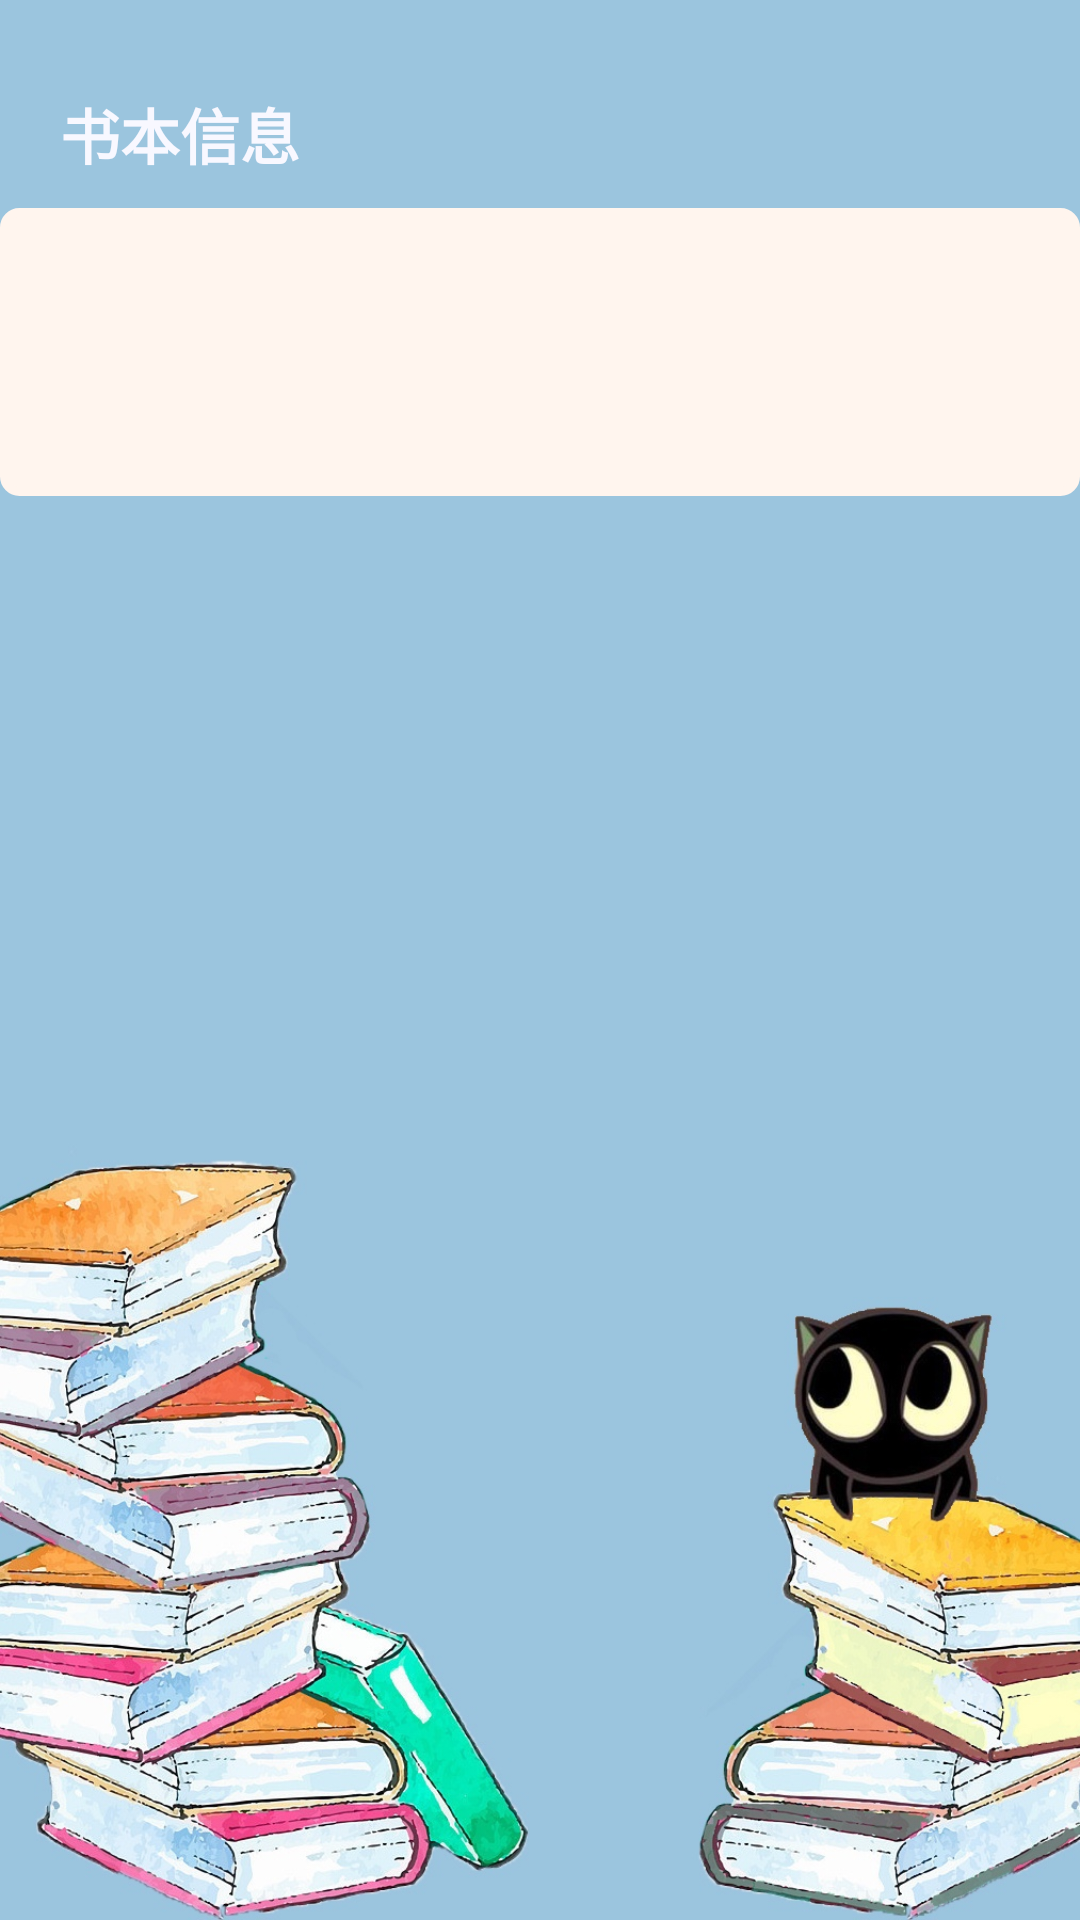

Produce the Android XML layout that renders to this screen, including the resource entries it uses.
<!-- AndroidManifest.xml: application theme Theme.AppCompat.Light.NoActionBar.FullScreen -->
<!-- res/layout/activity_list.xml -->
<?xml version="1.0" encoding="utf-8"?>
<LinearLayout
        android:background="@drawable/fbg"
        android:orientation="vertical"
        xmlns:android="http://schemas.android.com/apk/res/android"
        xmlns:tools="http://schemas.android.com/tools"
        xmlns:app="http://schemas.android.com/apk/res-auto"
        android:layout_width="match_parent"
        android:layout_height="match_parent"
        tools:context=".ListActivity">

    <LinearLayout
            android:layout_gravity="left"
            android:gravity="left"
            android:padding="10dp"
            android:layout_marginTop="20dp"
            android:orientation="horizontal"
            android:layout_width="wrap_content"
            android:layout_height="wrap_content">

        <android.support.v7.widget.AppCompatImageView
                android:background="@drawable/book1"
                android:layout_width="wrap_content"
                android:layout_height="wrap_content"/>

        <TextView

                android:textStyle="bold"
                android:layout_gravity="bottom"
                android:layout_marginLeft="10dp"
                android:textColor="@color/GhostWhite"
                android:text="书本信息"
                android:shadowColor="@color/Gray"
                android:textSize="20dp"
                android:layout_width="wrap_content"
                android:layout_height="wrap_content"/>
    </LinearLayout>

    <include
        android:layout_height="wrap_content"
        android:layout_width="match_parent"
        layout="@layout/book">
    </include>



</LinearLayout>
<!-- res/layout/book.xml (included above) -->
<?xml version="1.0" encoding="utf-8"?>
<LinearLayout
        android:id="@+id/ly_booktitle"
        android:background="@drawable/bg_login"
        android:orientation="vertical"
        xmlns:android="http://schemas.android.com/apk/res/android"
        android:layout_width="match_parent"
        android:layout_height="match_parent">

    <TextView
            android:id="@+id/book_name"
            android:layout_width="wrap_content"
            android:layout_height="wrap_content" />

    <TextView
            android:id="@+id/author"
            android:layout_width="wrap_content"
            android:layout_height="wrap_content" />

    <TextView
            android:id="@+id/status"
            android:layout_width="wrap_content"
            android:layout_height="wrap_content" />

    <TextView
            android:id="@+id/borrower"
            android:layout_width="wrap_content"
            android:layout_height="wrap_content"/>

</LinearLayout>
<!-- resources referenced by this layout -->
<resources>
  <color name="GhostWhite">#F8F8FF</color>
  <color name="Gray">#808080</color>
  <!-- drawable bg_login (drawable) -->
  <?xml version="1.0" encoding="utf-8"?>
  <shape xmlns:android="http://schemas.android.com/apk/res/android">
      
      <solid android:color="@color/SeaShell" />
      
      <stroke
              android:width="3dp"
              android:color="@color/SeaShell" />
      
      
      <corners android:radius="5dip" />
  
      
      <padding
              android:bottom="10dp"
              android:left="10dp"
              android:right="10dp"
              android:top="10dp" />
  </shape>
  <!-- drawable fbg: jpg bitmap (drawable, 270346 bytes) -->
  <style name="Theme.AppCompat.Light.NoActionBar.FullScreen" parent="@style/Theme.AppCompat.Light">
          <item name="windowNoTitle">true</item>
          <item name="windowActionBar">false</item>
          <item name="android:windowFullscreen">true</item>
          <item name="android:windowContentOverlay">@null</item>
      </style>
  <color name="SeaShell">#FFF5EE</color>
</resources>
